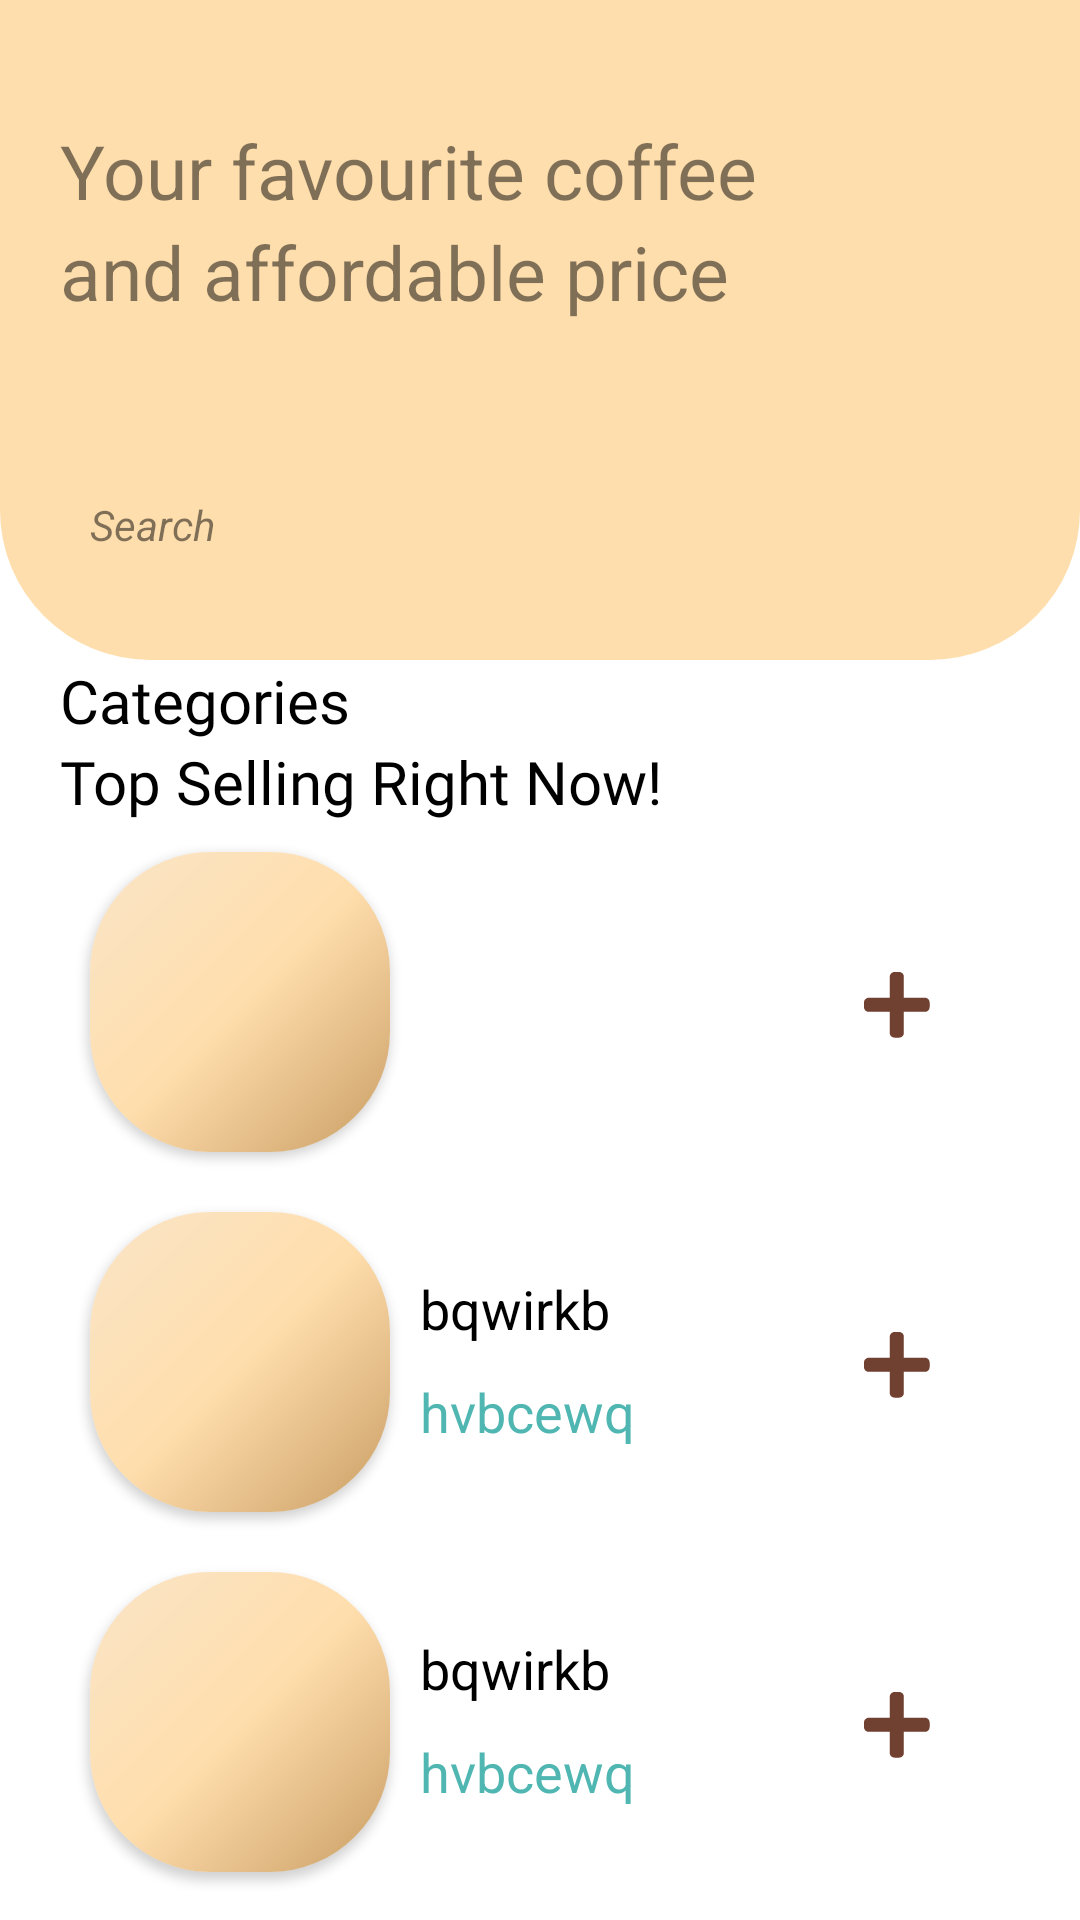

Android layout source for this screen:
<!-- AndroidManifest.xml: application theme Theme.NgopiCafe -->
<!-- res/layout/fragment_home.xml -->
<?xml version="1.0" encoding="utf-8"?>
<ScrollView xmlns:android="http://schemas.android.com/apk/res/android"
    xmlns:tools="http://schemas.android.com/tools"
    android:layout_width="match_parent"
    android:layout_height="match_parent"
    xmlns:app="http://schemas.android.com/apk/res-auto"
    tools:context=".apps.fragment.Home">

    <LinearLayout
        android:layout_width="match_parent"
        android:layout_height="wrap_content"
        android:orientation="vertical">
        <RelativeLayout
            android:layout_width="match_parent"
            android:layout_height="220dp"
            android:background="@drawable/top_menu">

            <TextView
                android:id="@+id/text1"
                android:layout_width="wrap_content"
                android:layout_height="wrap_content"
                android:layout_alignParentStart="true"
                android:layout_alignParentTop="true"
                android:layout_marginStart="20dp"
                android:layout_marginTop="40dp"
                android:text="Your favourite coffee"
                android:textColor="#80000000"
                android:textSize="25sp" />

            <TextView
                android:layout_width="wrap_content"
                android:layout_height="wrap_content"
                android:layout_below="@+id/text1"
                android:layout_alignParentStart="true"
                android:layout_marginStart="20dp"
                android:text="and affordable price"
                android:textColor="#80000000"
                android:textSize="25sp" />

            <EditText
                android:id="@+id/search_bar"
                android:layout_width="300dp"
                android:layout_height="50dp"
                android:layout_alignParentBottom="true"
                android:layout_centerHorizontal="true"
                android:layout_marginBottom="20dp"
                android:background="@drawable/search_back"
                android:drawableStart="@drawable/ic_search"
                android:hint="Search"
                android:imeOptions="actionSearch"
                android:inputType="text"
                android:textColorHint="#80000000"
                android:textSize="14sp"
                android:textStyle="italic" />

        </RelativeLayout>

        <TextView
            android:layout_width="wrap_content"
            android:layout_height="wrap_content"
            android:text="Categories"
            android:textColor="@color/black"
            android:fontFamily="@font/muli_bold"
            android:textSize="20sp"
            android:layout_marginStart="20dp"/>

        <androidx.recyclerview.widget.RecyclerView
            android:id="@+id/rcview"
            android:layout_width="match_parent"
            android:layout_height="wrap_content" />

        <TextView
            android:layout_width="wrap_content"
            android:layout_height="wrap_content"
            android:text="Top Selling Right Now!"
            android:textColor="@color/black"
            android:fontFamily="@font/muli_bold"
            android:textSize="20sp"
            android:layout_marginStart="20dp"/>

        <RelativeLayout
            android:layout_width="match_parent"
            android:layout_height="wrap_content"
            android:orientation="vertical">

            <TextView
                android:id="@+id/menuTitle"
                android:layout_width="130dp"
                android:layout_height="wrap_content"
                android:layout_alignParentTop="true"
                android:layout_marginStart="10dp"
                android:layout_marginTop="30dp"
                android:layout_toEndOf="@+id/cardView"
                android:textColor="#000000"
                android:textSize="18sp"
                android:textStyle="normal" />

            <TextView
                android:id="@+id/menuPrice"
                android:layout_width="wrap_content"
                android:layout_height="wrap_content"
                android:layout_below="@+id/menuTitle"
                android:layout_marginStart="10dp"
                android:layout_marginTop="10dp"
                android:layout_toEndOf="@+id/cardView"
                android:textColor="#4FB6B2"
                android:textSize="18sp"
                android:textStyle="normal" />

            <ImageView
                android:id="@+id/btnAdd"
                android:layout_width="wrap_content"
                android:layout_height="wrap_content"
                android:layout_alignParentEnd="true"
                android:layout_centerHorizontal="true"
                android:layout_marginTop="50dp"
                android:layout_marginEnd="50dp"
                android:background="@drawable/ic_btn_add" />

            <androidx.cardview.widget.CardView
                android:layout_width="100dp"
                android:layout_height="100dp"
                android:layout_alignParentStart="true"
                android:layout_centerInParent="true"
                android:layout_marginStart="30dp"
                android:layout_marginTop="20dp"
                android:elevation="12dp"
                android:id="@+id/cardView"
                app:cardCornerRadius="40dp"
                android:layout_centerHorizontal="true">

                <ImageView
                    android:id="@+id/imgView"
                    android:background="@drawable/gradient_background"
                    android:layout_width="match_parent"
                    android:layout_height="match_parent"
                    android:scaleType="fitXY"/>

            </androidx.cardview.widget.CardView>
        </RelativeLayout>

        <RelativeLayout
            android:layout_width="match_parent"
            android:layout_height="wrap_content"
            android:orientation="vertical">

            <TextView
                android:id="@+id/menuTitle1"
                android:layout_width="130dp"
                android:layout_height="wrap_content"
                android:layout_alignParentTop="true"
                android:layout_marginStart="10dp"
                android:layout_marginTop="30dp"
                android:layout_toEndOf="@+id/cardView1"
                android:text="bqwirkb"
                android:textColor="#000000"
                android:textSize="18sp"
                android:textStyle="normal" />

            <TextView
                android:id="@+id/menuPrice1"
                android:layout_width="wrap_content"
                android:layout_height="wrap_content"
                android:layout_below="@+id/menuTitle1"
                android:layout_marginStart="10dp"
                android:layout_marginTop="10dp"
                android:layout_toEndOf="@+id/cardView1"
                android:textColor="#4FB6B2"
                android:textSize="18sp"
                android:textStyle="normal"
                android:text="hvbcewq"/>

            <ImageView
                android:id="@+id/btnAdd1"
                android:layout_width="wrap_content"
                android:layout_height="wrap_content"
                android:layout_alignParentEnd="true"
                android:layout_centerHorizontal="true"
                android:layout_marginTop="50dp"
                android:layout_marginEnd="50dp"
                android:background="@drawable/ic_btn_add" />

            <androidx.cardview.widget.CardView
                android:layout_width="100dp"
                android:layout_height="100dp"
                android:layout_alignParentStart="true"
                android:layout_centerInParent="true"
                android:layout_marginStart="30dp"
                android:layout_marginTop="20dp"
                android:elevation="12dp"
                android:id="@+id/cardView1"
                app:cardCornerRadius="40dp"
                android:layout_centerHorizontal="true">

                <ImageView
                    android:id="@+id/imgView1"
                    android:background="@drawable/gradient_background"
                    android:layout_width="match_parent"
                    android:layout_height="match_parent"
                    android:scaleType="fitXY"/>

            </androidx.cardview.widget.CardView>
        </RelativeLayout>
        <RelativeLayout
            android:layout_width="match_parent"
            android:layout_height="wrap_content"
            android:orientation="vertical">
            <TextView
                android:id="@+id/menuTitle2"
                android:layout_width="130dp"
                android:layout_height="wrap_content"
                android:layout_alignParentTop="true"
                android:layout_marginStart="10dp"
                android:layout_marginTop="30dp"
                android:layout_toEndOf="@+id/cardView2"
                android:textColor="#000000"
                android:textSize="18sp"
                android:textStyle="normal"
                android:text="bqwirkb"/>

            <TextView
                android:id="@+id/menuPrice2"
                android:layout_width="wrap_content"
                android:layout_height="wrap_content"
                android:layout_below="@+id/menuTitle2"
                android:layout_marginStart="10dp"
                android:layout_marginTop="10dp"
                android:layout_toEndOf="@+id/cardView2"
                android:textColor="#4FB6B2"
                android:textSize="18sp"
                android:textStyle="normal"
                android:text="hvbcewq"/>

            <ImageView
                android:id="@+id/btnAdd2"
                android:layout_width="wrap_content"
                android:layout_height="wrap_content"
                android:layout_alignParentEnd="true"
                android:layout_centerHorizontal="true"
                android:layout_marginTop="50dp"
                android:layout_marginEnd="50dp"
                android:background="@drawable/ic_btn_add" />

            <androidx.cardview.widget.CardView
                android:layout_width="100dp"
                android:layout_height="100dp"
                android:layout_alignParentStart="true"
                android:layout_centerInParent="true"
                android:layout_marginStart="30dp"
                android:layout_marginTop="20dp"
                android:elevation="12dp"
                android:id="@+id/cardView2"
                app:cardCornerRadius="40dp"
                android:layout_centerHorizontal="true">

                <ImageView
                    android:id="@+id/imgView2"
                    android:background="@drawable/gradient_background"
                    android:layout_width="match_parent"
                    android:layout_height="match_parent"
                    android:scaleType="fitXY"/>
            </androidx.cardview.widget.CardView>
        </RelativeLayout>

    </LinearLayout>

</ScrollView>
<!-- resources referenced by this layout -->
<resources>
  <color name="black">#FF000000</color>
  <!-- drawable gradient_background (drawable) -->
  <?xml version="1.0" encoding="utf-8"?>
  <shape xmlns:android="http://schemas.android.com/apk/res/android" android:shape="rectangle" android:padding="10dp">
      
      <gradient
          android:angle="135.9"
          android:centerColor="#ffdead"
          android:startColor="#CA9D64"
          android:endColor="#fae5c7"
          android:type="linear"/>
  </shape>
  <!-- drawable ic_btn_add (drawable) -->
  <vector xmlns:android="http://schemas.android.com/apk/res/android"
      android:width="22dp"
      android:height="22dp"
      android:viewportWidth="22"
      android:viewportHeight="22">
    <path
        android:pathData="M20.3125,8.5938H13.2812V1.5625C13.2812,0.6997 12.5815,0 11.7188,0H10.1562C9.2935,0 8.5938,0.6997 8.5938,1.5625V8.5938H1.5625C0.6997,8.5938 0,9.2935 0,10.1562V11.7188C0,12.5815 0.6997,13.2812 1.5625,13.2812H8.5938V20.3125C8.5938,21.1753 9.2935,21.875 10.1562,21.875H11.7188C12.5815,21.875 13.2812,21.1753 13.2812,20.3125V13.2812H20.3125C21.1753,13.2812 21.875,12.5815 21.875,11.7188V10.1562C21.875,9.2935 21.1753,8.5938 20.3125,8.5938Z"
        android:fillColor="#704030"/>
  </vector>
  <!-- drawable top_menu (drawable) -->
  <?xml version="1.0" encoding="utf-8"?>
  <shape xmlns:android="http://schemas.android.com/apk/res/android" android:shape="rectangle" android:padding="10dp">
      
      <solid
  
          android:color="#ffdead"
          />
      <corners
          android:bottomRightRadius="50dp"
          android:bottomLeftRadius="50dp"
          android:topLeftRadius="0dp"
          android:topRightRadius="0dp"/>
  </shape>
  <style name="Theme.NgopiCafe" parent="Theme.MaterialComponents.DayNight.NoActionBar">
          
          <item name="colorPrimary">@color/white</item>
          <item name="colorPrimaryVariant">@color/black</item>
          <item name="colorOnPrimary">@color/white</item>
          
          <item name="colorSecondary">@color/teal_200</item>
          <item name="colorSecondaryVariant">@color/teal_700</item>
          <item name="colorOnSecondary">@color/black</item>
          
          <item name="android:statusBarColor" tools:targetApi="l">?attr/colorPrimaryVariant</item>
          
          <item name="android:windowAnimationStyle">@style/animation</item>
      </style>
  <color name="white">#FFFFFFFF</color>
  <color name="teal_200">#FF03DAC5</color>
  <color name="teal_700">#FF018786</color>
  <style name="animation">
          <item name="android:windowEnterAnimation">@android:anim/fade_in</item>
          <item name="android:windowExitAnimation">@android:anim/fade_out</item>
      </style>
</resources>
